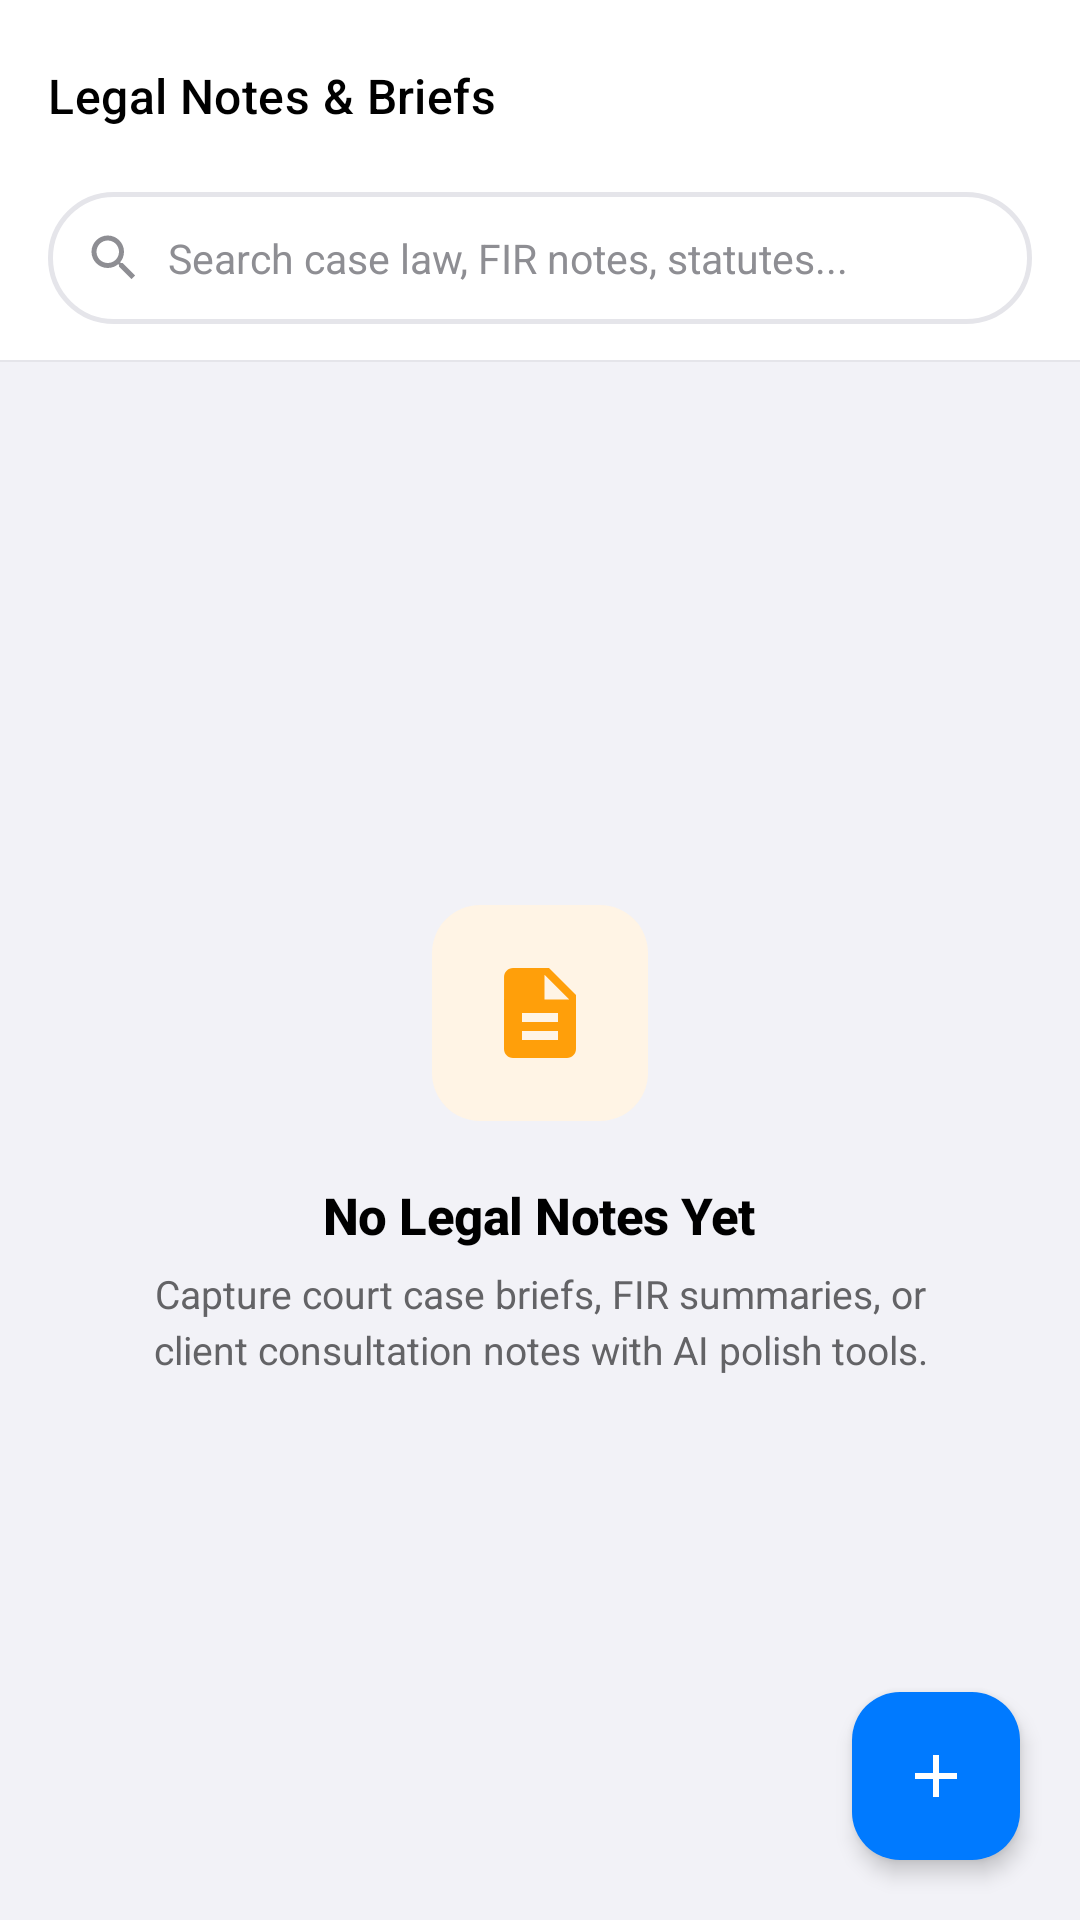

The Android layout XML behind this screen, and the referenced resources:
<!-- AndroidManifest.xml: application theme Theme.LegalAI -->
<!-- res/layout/activity_notes.xml -->
<?xml version="1.0" encoding="utf-8"?>
<androidx.coordinatorlayout.widget.CoordinatorLayout xmlns:android="http://schemas.android.com/apk/res/android"
    xmlns:app="http://schemas.android.com/apk/res-auto"
    xmlns:tools="http://schemas.android.com/tools"
    android:layout_width="match_parent"
    android:layout_height="match_parent"
    android:background="@color/ios_bg">

    <com.google.android.material.appbar.AppBarLayout
        android:layout_width="match_parent"
        android:layout_height="wrap_content"
        android:background="@color/ios_card"
        app:elevation="0dp">

        <androidx.appcompat.widget.Toolbar
            android:id="@+id/notesToolbar"
            android:layout_width="match_parent"
            android:layout_height="?attr/actionBarSize"
            android:background="@color/ios_card"
            app:navigationIcon="@drawable/ic_arrow_back"
            app:navigationIconTint="@color/ios_text_primary"
            app:title="Legal Notes &amp; Briefs"
            app:titleTextAppearance="@style/TextAppearance.Material3.TitleMedium"
            app:titleTextColor="@color/ios_text_primary" />

        
        <FrameLayout
            android:layout_width="match_parent"
            android:layout_height="wrap_content"
            android:paddingHorizontal="16dp"
            android:paddingBottom="12dp">

            <LinearLayout
                android:layout_width="match_parent"
                android:layout_height="44dp"
                android:background="@drawable/bg_input_box"
                android:gravity="center_vertical"
                android:orientation="horizontal"
                android:paddingHorizontal="12dp">

                <ImageView
                    android:layout_width="20dp"
                    android:layout_height="20dp"
                    android:contentDescription="Search Icon"
                    android:src="@drawable/ic_search"
                    app:tint="@color/ios_text_tertiary" />

                <EditText
                    android:id="@+id/etSearchNotes"
                    android:layout_width="match_parent"
                    android:layout_height="match_parent"
                    android:layout_marginStart="8dp"
                    android:background="@null"
                    android:hint="Search case law, FIR notes, statutes..."
                    android:imeOptions="actionSearch"
                    android:inputType="text"
                    android:maxLines="1"
                    android:textColor="@color/ios_text_primary"
                    android:textColorHint="@color/ios_text_tertiary"
                    android:textSize="13.5sp" />

            </LinearLayout>
        </FrameLayout>

        
        <View
            android:layout_width="match_parent"
            android:layout_height="0.6dp"
            android:background="@color/ios_border" />

    </com.google.android.material.appbar.AppBarLayout>

    <FrameLayout
        android:layout_width="match_parent"
        android:layout_height="match_parent"
        app:layout_behavior="@string/appbar_scrolling_view_behavior">

        
        <LinearLayout
            android:id="@+id/layoutEmptyNotes"
            android:layout_width="match_parent"
            android:layout_height="match_parent"
            android:gravity="center"
            android:orientation="vertical"
            android:padding="32dp">

            <FrameLayout
                android:layout_width="72dp"
                android:layout_height="72dp"
                android:background="@drawable/bg_ios_pill"
                android:backgroundTint="@color/legal_gold_light"
                android:padding="18dp">

                <ImageView
                    android:layout_width="match_parent"
                    android:layout_height="match_parent"
                    android:contentDescription="No Notes"
                    android:src="@drawable/ic_document"
                    app:tint="@color/legal_gold" />
            </FrameLayout>

            <TextView
                android:layout_width="wrap_content"
                android:layout_height="wrap_content"
                android:layout_marginTop="20dp"
                android:fontFamily="sans-serif-medium"
                android:letterSpacing="-0.01"
                android:text="No Legal Notes Yet"
                android:textColor="@color/ios_text_primary"
                android:textSize="17sp"
                android:textStyle="bold" />

            <TextView
                android:layout_width="wrap_content"
                android:layout_height="wrap_content"
                android:layout_marginTop="6dp"
                android:gravity="center"
                android:lineSpacingMultiplier="1.2"
                android:maxWidth="280dp"
                android:text="Capture court case briefs, FIR summaries, or client consultation notes with AI polish tools."
                android:textColor="@color/ios_text_secondary"
                android:textSize="13sp" />

        </LinearLayout>

        
        <androidx.recyclerview.widget.RecyclerView
            android:id="@+id/rvNotes"
            android:layout_width="match_parent"
            android:layout_height="match_parent"
            android:clipToPadding="false"
            android:paddingHorizontal="14dp"
            android:paddingTop="12dp"
            android:paddingBottom="80dp"
            android:visibility="gone"
            tools:listitem="@layout/item_note"
            tools:visibility="visible" />

    </FrameLayout>

    
    <com.google.android.material.floatingactionbutton.FloatingActionButton
        android:id="@+id/fabAddNote"
        android:layout_width="wrap_content"
        android:layout_height="wrap_content"
        android:layout_gravity="bottom|end"
        android:layout_margin="20dp"
        android:contentDescription="New Legal Note"
        android:src="@drawable/ic_add"
        app:backgroundTint="@color/ios_blue"
        app:elevation="4dp"
        app:tint="@color/text_white" />

</androidx.coordinatorlayout.widget.CoordinatorLayout>
<!-- res/layout/item_note.xml (included above) -->
<?xml version="1.0" encoding="utf-8"?>
<com.google.android.material.card.MaterialCardView xmlns:android="http://schemas.android.com/apk/res/android"
    xmlns:app="http://schemas.android.com/apk/res-auto"
    xmlns:tools="http://schemas.android.com/tools"
    android:layout_width="match_parent"
    android:layout_height="wrap_content"
    android:layout_marginBottom="10dp"
    android:clickable="true"
    android:focusable="true"
    android:foreground="?attr/selectableItemBackground"
    app:cardBackgroundColor="@color/ios_card"
    app:cardCornerRadius="16dp"
    app:cardElevation="1dp"
    app:strokeColor="@color/ios_border"
    app:strokeWidth="1dp">

    <LinearLayout
        android:layout_width="match_parent"
        android:layout_height="wrap_content"
        android:orientation="vertical"
        android:padding="16dp">

        <LinearLayout
            android:layout_width="match_parent"
            android:layout_height="wrap_content"
            android:gravity="center_vertical"
            android:orientation="horizontal">

            <TextView
                android:id="@+id/tvNoteTitle"
                android:layout_width="0dp"
                android:layout_height="wrap_content"
                android:layout_weight="1"
                android:ellipsize="end"
                android:fontFamily="sans-serif-medium"
                android:letterSpacing="-0.01"
                android:maxLines="1"
                android:textColor="@color/ios_text_primary"
                android:textSize="15.5sp"
                android:textStyle="bold"
                tools:text="Supreme Court Bail Precedent Note" />

            <TextView
                android:id="@+id/tvNoteDate"
                android:layout_width="wrap_content"
                android:layout_height="wrap_content"
                android:layout_marginStart="8dp"
                android:textColor="@color/ios_text_tertiary"
                android:textSize="11.5sp"
                tools:text="Oct 1, 2026" />

        </LinearLayout>

        <TextView
            android:id="@+id/tvNoteContent"
            android:layout_width="match_parent"
            android:layout_height="wrap_content"
            android:layout_marginTop="6dp"
            android:ellipsize="end"
            android:lineSpacingMultiplier="1.25"
            android:maxLines="3"
            android:textColor="@color/ios_text_secondary"
            android:textSize="13sp"
            tools:text="Anticipatory bail principles under BNSS 482 / CrPC 438 in economic offences. Custodial interrogation is not mandatory unless specific recovery is required." />

        <LinearLayout
            android:layout_width="match_parent"
            android:layout_height="wrap_content"
            android:layout_marginTop="10dp"
            android:gravity="center_vertical"
            android:orientation="horizontal">

            <TextView
                android:id="@+id/tvNoteTag"
                android:layout_width="wrap_content"
                android:layout_height="wrap_content"
                android:background="@drawable/bg_tag_statute"
                android:fontFamily="sans-serif-medium"
                android:paddingHorizontal="8dp"
                android:paddingVertical="3dp"
                android:text="BNS / CrPC"
                android:textColor="@color/statute_tag_text"
                android:textSize="10.5sp" />

        </LinearLayout>

    </LinearLayout>

</com.google.android.material.card.MaterialCardView>
<!-- resources referenced by this layout -->
<resources>
  <color name="ios_bg">#F2F2F7</color>
  <color name="ios_blue">#007AFF</color>
  <color name="ios_border">#E5E5EA</color>
  <color name="ios_card">#FFFFFF</color>
  <color name="ios_text_primary">#000000</color>
  <color name="ios_text_secondary">#636366</color>
  <color name="ios_text_tertiary">#8E8E93</color>
  <color name="legal_gold">#FF9F0A</color>
  <color name="legal_gold_light">#FFF4E5</color>
  <color name="statute_tag_text">#0056B3</color>
  <color name="text_white">#FFFFFF</color>
  <!-- drawable bg_input_box (drawable) -->
  <?xml version="1.0" encoding="utf-8"?>
  <shape xmlns:android="http://schemas.android.com/apk/res/android"
      android:shape="rectangle">
      <solid android:color="@color/surface_card" />
      <stroke
          android:width="1.5dp"
          android:color="@color/surface_stroke" />
      <corners android:radius="24dp" />
  </shape>
  <!-- drawable bg_ios_pill (drawable) -->
  <?xml version="1.0" encoding="utf-8"?>
  <shape xmlns:android="http://schemas.android.com/apk/res/android"
      android:shape="rectangle">
      <solid android:color="@color/ios_pill_bg" />
      <corners android:radius="16dp" />
  </shape>
  <!-- drawable bg_tag_statute (drawable) -->
  <?xml version="1.0" encoding="utf-8"?>
  <shape xmlns:android="http://schemas.android.com/apk/res/android"
      android:shape="rectangle">
      <solid android:color="@color/statute_tag_bg" />
      <corners android:radius="6dp" />
  </shape>
  <!-- drawable ic_add (drawable) -->
  <vector xmlns:android="http://schemas.android.com/apk/res/android"
      android:width="24dp"
      android:height="24dp"
      android:viewportWidth="24"
      android:viewportHeight="24">
      <path
          android:fillColor="#FF0F172A"
          android:pathData="M19,13h-6v6h-2v-6H5v-2h6V5h2v6h6v2z"/>
  </vector>
  <!-- drawable ic_document (drawable) -->
  <vector xmlns:android="http://schemas.android.com/apk/res/android"
      android:width="24dp"
      android:height="24dp"
      android:viewportWidth="24"
      android:viewportHeight="24">
      <path
          android:fillColor="#FF0A192F"
          android:pathData="M14,2H6c-1.1,0 -1.99,0.9 -1.99,2L4,20c0,1.1 0.89,2 1.99,2H18c1.1,0 2,-0.9 2,-2V8l-6,-6zm2,16H8v-2h8v2zm0,-4H8v-2h8v2zm-3,-5V3.5L18.5,9H13z"/>
  </vector>
  <!-- drawable ic_search (drawable) -->
  <vector xmlns:android="http://schemas.android.com/apk/res/android"
      android:width="24dp"
      android:height="24dp"
      android:viewportWidth="24"
      android:viewportHeight="24">
      <path
          android:fillColor="#FF0F172A"
          android:pathData="M15.5,14h-0.79l-0.28,-0.27C15.41,12.59 16,11.11 16,9.5 16,5.91 13.09,3 9.5,3S3,5.91 3,9.5 5.91,16 9.5,16c1.61,0 3.09,-0.59 4.23,-1.57l0.27,0.28v0.79l5,4.99L20.49,19l-4.99,-5zm-6,0C7.01,14 5,11.99 5,9.5S7.01,5 9.5,5 14,7.01 14,9.5 11.99,14 9.5,14z"/>
  </vector>
  <style name="Theme.LegalAI" parent="Theme.Material3.DayNight.NoActionBar">
          
          <item name="colorPrimary">@color/primary_navy</item>
          <item name="colorPrimaryVariant">@color/primary_navy_variant</item>
          <item name="colorOnPrimary">@color/text_white</item>
          
          
          <item name="colorSecondary">@color/legal_gold</item>
          <item name="colorSecondaryVariant">@color/legal_gold_dark</item>
          <item name="colorOnSecondary">@color/primary_navy</item>
  
          
          <item name="android:statusBarColor">@color/primary_navy</item>
          <item name="android:windowLightStatusBar">false</item>
          
          <item name="android:windowBackground">@color/surface_bg</item>
      </style>
  <color name="surface_card">#FFFFFF</color>
  <color name="surface_stroke">#E5E5EA</color>
  <color name="ios_pill_bg">#E5E5EA</color>
  <color name="statute_tag_bg">#E5F2FF</color>
  <color name="primary_navy">#0B0B0E</color>
  <color name="primary_navy_variant">#000000</color>
  <color name="legal_gold_dark">#D48806</color>
  <color name="surface_bg">#F2F2F7</color>
</resources>
